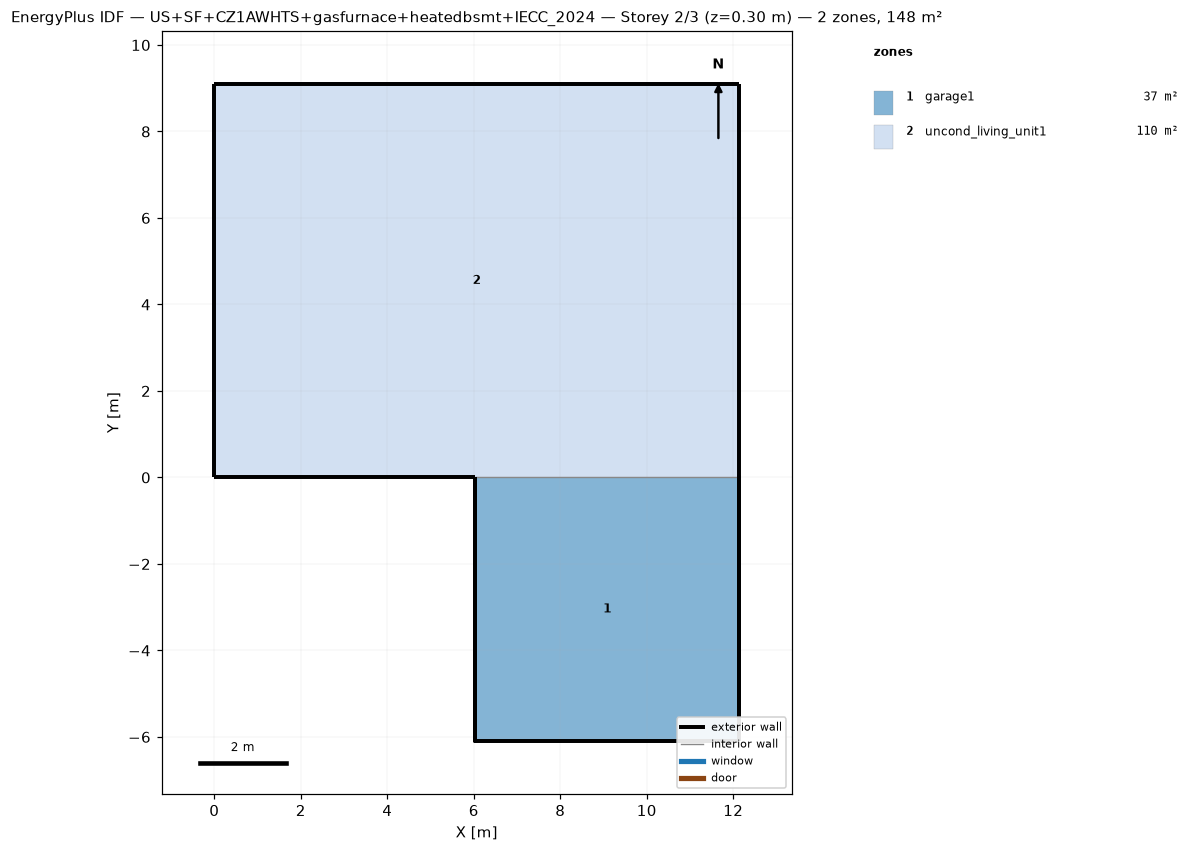
=== STOREY PLAN SPEC (per zone: floor XY polygon, exterior-wall plan segments, windows/doors) ===
zone 1: garage1  (37.2 m²)
  floor: (6.04, -6.10) (6.04, 0.00) (12.13, 0.00) (12.13, -6.10)
  exterior wall: (6.04, -6.10) – (12.13, -6.10)  [6.1 m]
  exterior wall: (12.13, -6.10) – (12.13, 0.00)  [6.1 m]
  exterior wall: (6.04, 0.00) – (6.04, -6.10)  [6.1 m]
  exterior wall: (12.13, -6.10) – (12.13, 0.00) – (12.13, -3.05)  [9.1 m]
  exterior wall: (6.04, 0.00) – (6.04, -6.10) – (6.04, -3.05)  [9.1 m]
zone 2: uncond_living_unit1  (110.4 m²)
  floor: (0.00, 0.00) (0.00, 9.10) (12.13, 9.10) (12.13, 0.00)
  exterior wall: (0.00, 0.00) – (6.04, 0.00)  [6.0 m]
  exterior wall: (12.13, 0.00) – (12.13, 9.10)  [9.1 m]
  exterior wall: (12.13, 9.10) – (0.00, 9.10)  [12.1 m]
  exterior wall: (0.00, 9.10) – (0.00, 0.00)  [9.1 m]
  interior walls: 1

=== DERIVED (storey summary) ===
Building: US+SF+CZ1AWHTS+gasfurnace+heatedbsmt+IECC_2024
Storey: 2 of 3  (floor level z = 0.30 m)
Storey gross floor area: 147.6 m²
Zones on this storey: 2
  - garage1: floor 37.2 m²; exterior wall 36.6 m (51.7 m²); WWR 0.0%
  - uncond_living_unit1: floor 110.4 m²; exterior wall 36.4 m (94.3 m²); WWR 0.0%
Zone adjacency: (none detected)